Run: headless pygame with SDL's dummy video driver; simulated clock (each Clock.tick advances the game by its frame time, no real sleeping); random seed 0; keys injected as events and as key.get_pressed() state; no mouse input.
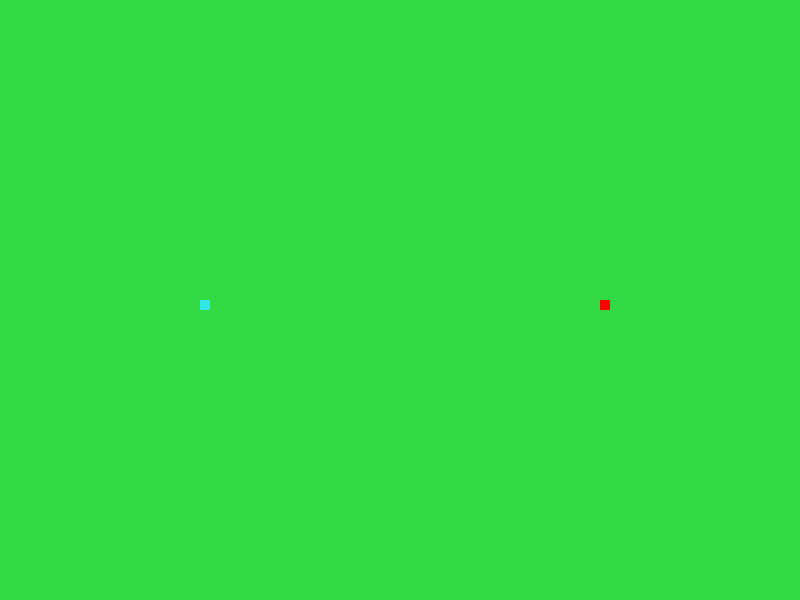
Frame 1 of 4 · flips 1–60 · no input
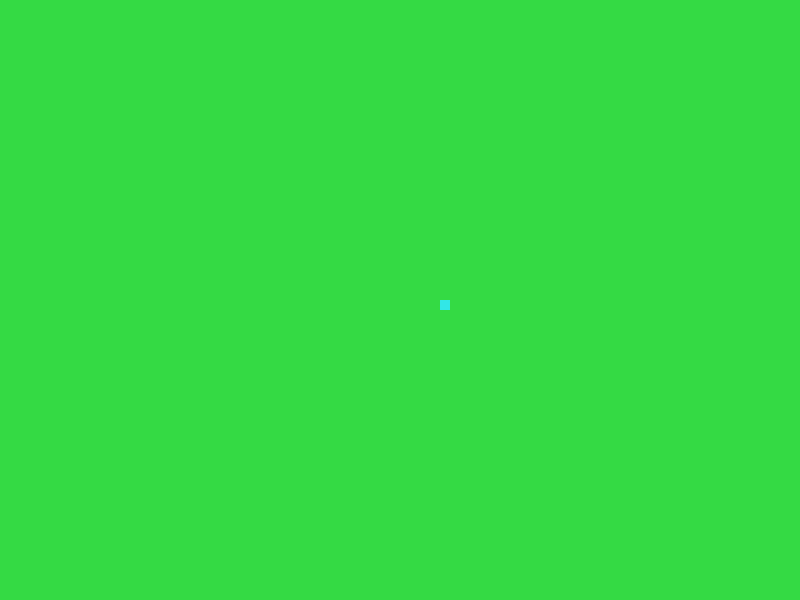
Frame 2 of 4 · flips 61–180 · tapped SPACE, RETURN · held RIGHT (→), D
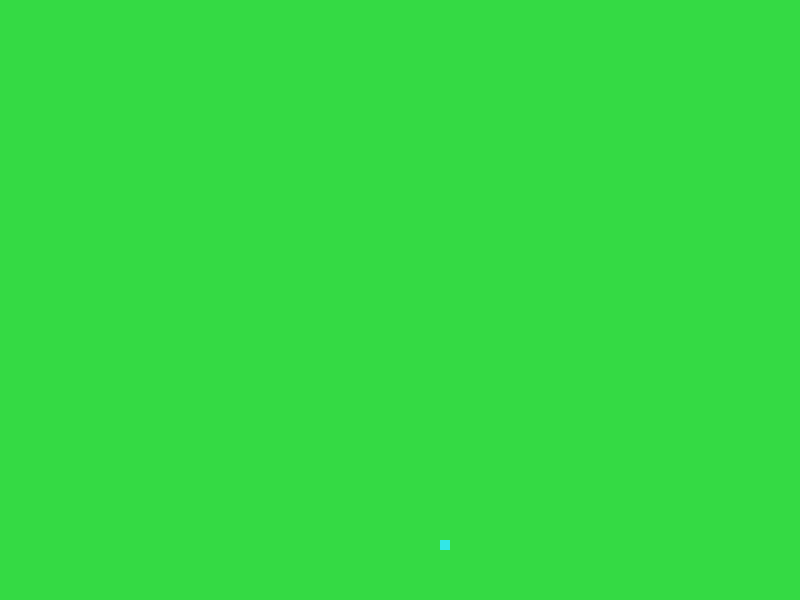
Frame 3 of 4 · flips 181–300 · held DOWN (↓), S
Frame 4 of 4 · flips 301–420 · held LEFT (←), A, UP (↑), W · screen same as frame 1, image omitted

The pygame program that drew these frames:

# Tutorial at:
# https://www.youtube.com/watch?v=iLL2V1es52I&list=PL6gx4Cwl9DGAjkwJocj7vlc_mFU-4wXJq&index=3

import pygame # import pygame
import sys

pygame.init() # initialize pygame

# Define colors
white = (255,255,255)
black = (0,0,0)
red=(255,0,0)
salat=(50,231,231)
green=(52,218,68)
greendark=(179,235,35)

# Surface
gameDisplay = pygame.display.set_mode((800,600)) # set up a screen / display # Tuple collection variable
pygame.display.set_caption('Slither')

# Variables
gameExit = False # specify a constant variable

#player1
lead_x = 200
lead_y = 300
lead_x_change = 0
lead_y_change = 0
#player2
lead_x2 = 600
lead_y2 = 300
lead_x2_change = 0
lead_y2_change = 0

clock = pygame.time.Clock() # initiate a sleep function that forces our game to be exactly frames per second

# Loop
while not gameExit:
    # event loop
    for event in pygame.event.get():

        if event.type == pygame.QUIT:
            gameExit = True

        print (event) #print every event handling happening
                   # PLAYER 1
        if event.type == pygame.KEYDOWN:
            #player1
            if event.key == pygame.K_a:
                lead_x_change = -2
            if event.key == pygame.K_d:
                lead_x_change = +2
            if event.key == pygame.K_w:
                lead_y_change = -2
            if event.key == pygame.K_s:
                lead_y_change = +2
            #player2
            if event.key == pygame.K_LEFT:
                lead_x2_change = -2
            if event.key == pygame.K_RIGHT:
                lead_x2_change = +2
            if event.key == pygame.K_UP:
                lead_y2_change = -2
            if event.key == pygame.K_DOWN:
                lead_y2_change = +2

        if event.type == pygame.KEYUP:
            #player 1
            if event.key == pygame.K_d or event.key == pygame.K_a:
                lead_x_change = 0
            if event.key == pygame.K_w or event.key == pygame.K_s:
                lead_y_change = 0
            #player 2
            if event.key == pygame.K_RIGHT or event.key == pygame.K_LEFT:
                lead_x2_change = 0
            if event.key == pygame.K_UP or event.key == pygame.K_DOWN:
                lead_y2_change = 0

    # logic loop
    #player1
    lead_x += lead_x_change
    lead_y += lead_y_change
    #player1
    lead_x2 += lead_x2_change
    lead_y2 += lead_y2_change

    gameDisplay.fill(green) # RGB fill color
    pygame.draw.rect(gameDisplay, salat, [lead_x, lead_y, 10,10]) #spawn player1
    pygame.draw.rect(gameDisplay, red, [lead_x2, lead_y2, 10,10]) #spawn player2
    pygame.display.update()

    clock.tick(60) # Define frames per second #

pygame.quit() # uninitialize pygame
quit()
